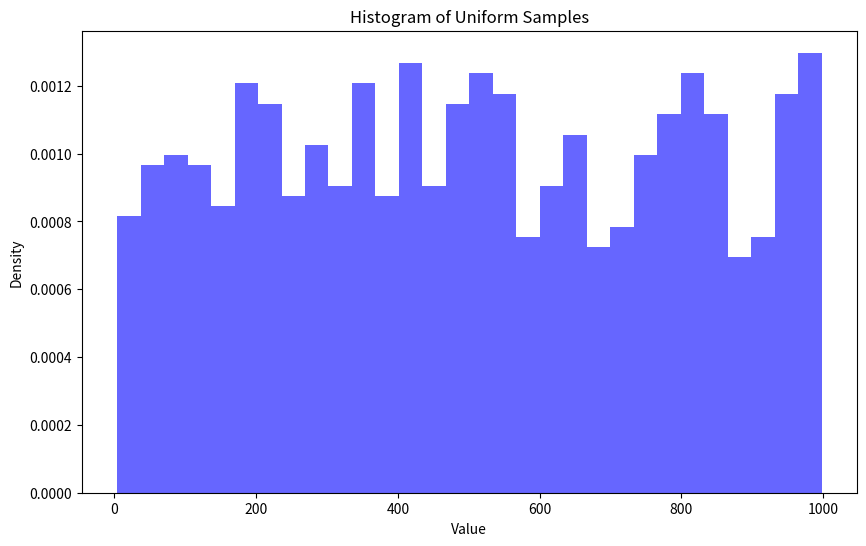
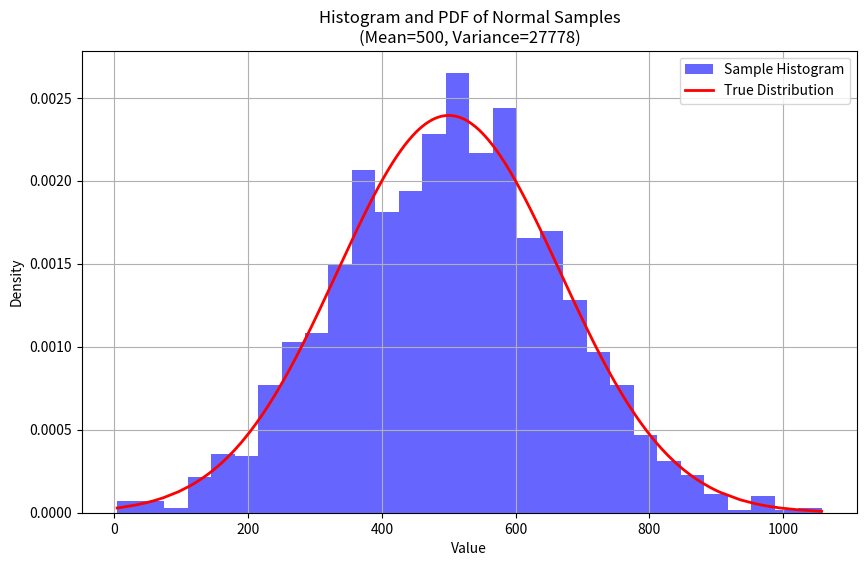
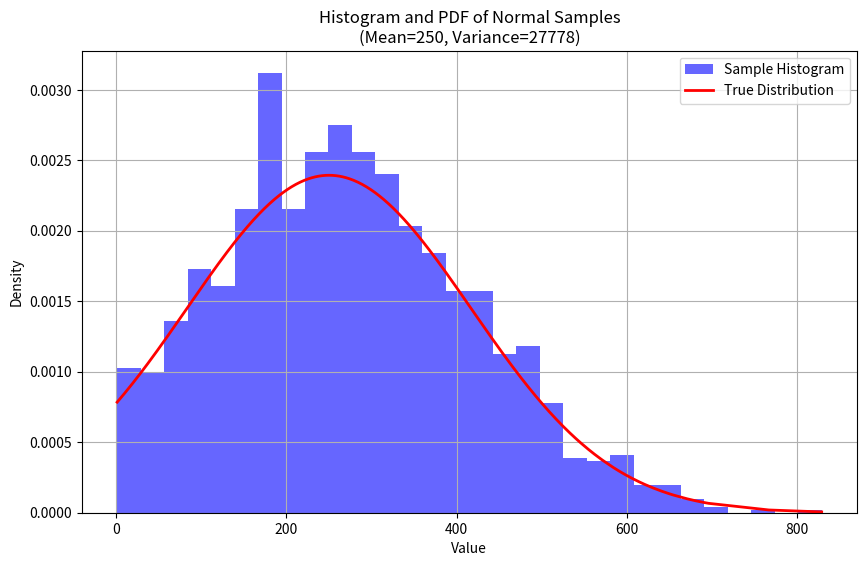
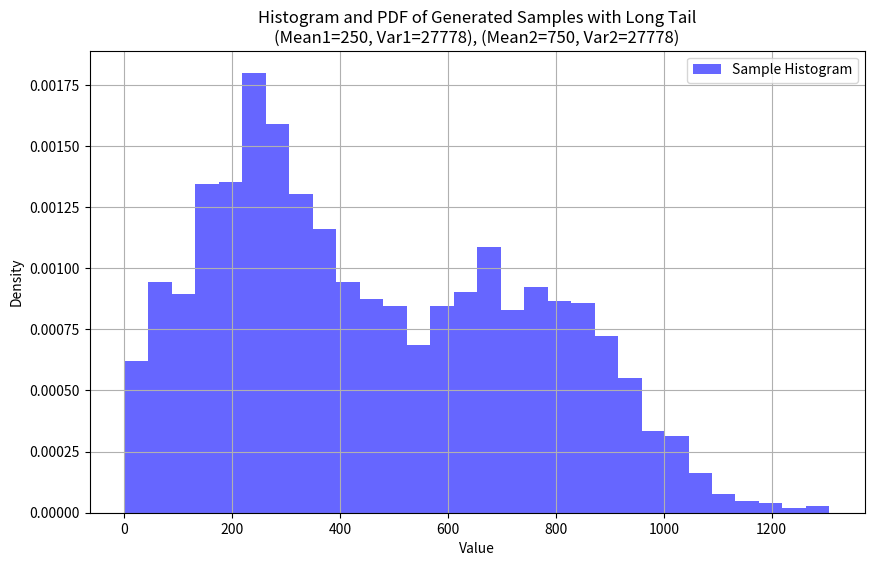
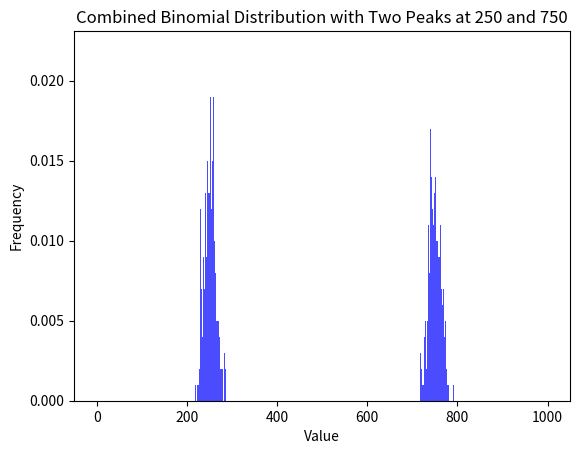

Write Python code to recreate these figures, in order.
# Generate samples from a particular probability distribution
import matplotlib.pyplot as plt
import numpy as np
from scipy import stats


class Uniform:
    def __init__(self, min, max):
        self.min = min
        self.max = max
        self.space = np.arange(min, max+1)
    
    def write_samples(self, N, fname):
        nums = []

        with open(fname, 'w') as file:
            for n in range(N):
                num = np.random.choice(self.space)
                nums.append(num)
                file.write(str(num) + '\n')

        plt.figure(figsize=(10, 6))
        plt.hist(nums, bins=30, density=True, alpha=0.6, color='blue', label='Sample Histogram')
        plt.title(f"Histogram of Uniform Samples")
        plt.xlabel("Value")
        plt.ylabel("Density")

        plt.show()





class Normal:
    def __init__(self, mean, variance):
        self.mean = mean
        self.var = variance
    
    def write_samples(self, N, fname):
        with open(fname, 'w') as file:
            count = 0
            saml = []
            while (count < 1000):
                samples = stats.norm.rvs(loc=self.mean, scale=self.var**0.5, size=N)
                for num in samples:
                    num_int = round(num)
                    if (num > 0):
                        file.write(str(num_int) + '\n')
                        count+=1
                        saml.append(num_int)
        
        plt.figure(figsize=(10, 6))
        plt.hist(saml, bins=30, density=True, alpha=0.6, color='blue', label='Sample Histogram')

        x = sorted(saml)
        pdf = stats.norm.pdf(x, loc=self.mean, scale=self.var**0.5)
        plt.plot(x, pdf, 'r-', lw=2, label='True Distribution')
        plt.title(f"Histogram and PDF of Normal Samples\n(Mean={self.mean}, Variance={self.var})")
        plt.xlabel("Value")
        plt.ylabel("Density")
        plt.legend()
        plt.grid(True)
        plt.show()


class BiModal:
    def __init__(self, mean1, mean2, var1, var2):
        self.mean1 = mean1
        self.var1 = var1
        self.mean2 = mean2
        self.var2 = var2
    
    def write_samples(self, N, fname):

        n1, p1 = 1000, 0.25  # n=500 trials, p=0.5, expected mean = 250

        # Second distribution with peak at 750
        n2, p2 = 1000, 0.75  # n=1000 trials, p=0.75, expected mean = 750

        # Generate samples
        samples1 = np.random.binomial(n1, p1, 500)  # Samples from first binomial
        samples2 = np.random.binomial(n2, p2, 500)  # Samples from second binomial

        # Combine the samples
        combined_samples = np.concatenate([samples1, samples2])

        # Plot the histogram of the combined samples
        plt.hist(combined_samples, bins=range(0, 1001, 1), density=True, alpha=0.7, color='b')
        plt.title("Combined Binomial Distribution with Two Peaks at 250 and 750")
        plt.xlabel("Value")
        plt.ylabel("Frequency")
        plt.show()

        with open(fname, 'w') as file:
            for num in combined_samples:
                file.write(str(num) + '\n')





class Uneven_binomial:
    def __init__(self, mean1, mean2, var1, var2):
        self.mean1 = mean1
        self.var1 = var1
        self.mean2 = mean2
        self.var2 = var2
    
    def write_samples(self, N, fname):

        count = 0
        saml = []
        
        # Ensure equal number of samples for each distribution
        while count < N:
            # Generate samples for the first distribution (mean1, var1)
            samples = stats.norm.rvs(loc=self.mean1, scale=self.var1**0.5, size=round(N/2))
            for num in samples:
                num_int = round(num)
                if num_int > 0:
                    count += 1
                    saml.append(num_int)
        
        count = 0
        while count < N:
            # Generate samples for the second distribution (mean2, var2)
            samples = stats.norm.rvs(loc=self.mean2, scale=self.var2**0.5, size=round(N/2))
            for num in samples:
                num_int = round(num)
                if num_int > 0:
                    count += 1
                    saml.append(num_int)
        
        # Plot the histogram
        plt.figure(figsize=(10, 6))
        plt.hist(saml, bins=30, density=True, alpha=0.6, color='blue', label='Sample Histogram')

        # Create the PDFs for both distributions
        x = sorted(saml)
        pdf1 = stats.norm.pdf(x, loc=self.mean1, scale=self.var1**0.5)
        pdf2 = stats.norm.pdf(x, loc=self.mean2, scale=self.var2**0.5)

        with open(fname, 'w') as file:
            for num in saml:
                file.write(str(num) + '\n')

        # Plot both PDFs
        # plt.plot(x, pdf1, 'g-', lw=2, label=f'True Distribution 1 (Mean={self.mean1}, Var={self.var1})')
        # plt.plot(x, pdf2, 'g-', lw=2, label=f'True Distribution 2 (Mean={self.mean2}, Var={self.var2})')

        plt.title(f"Histogram and PDF of Generated Samples with Long Tail\n(Mean1={self.mean1}, Var1={self.var1}), (Mean2={self.mean2}, Var2={self.var2})")
        plt.xlabel("Value")
        plt.ylabel("Density")
        plt.legend()
        plt.grid(True)
        plt.show()



if __name__ == '__main__':
    uni_dist = Uniform(0, 1000)
    uni_dist.write_samples(1000, 'uniform_1K.txt')

    uni_dist_1 = Normal(500, 27778)
    uni_dist_1.write_samples(1000, 'uniform_500.txt')

    uni_dist_2 = Normal(250, 27778)
    uni_dist_2.write_samples(1000, 'uniform_250.txt')
    
    tail_dist = Uneven_binomial(250, 750, 27778,27778)
    tail_dist.write_samples(1000, 'bimodal_longTail.txt')

       
    bi_dist = BiModal(250, 750, 27778,27778)
    bi_dist.write_samples(1000, 'bimodal_even.txt')
